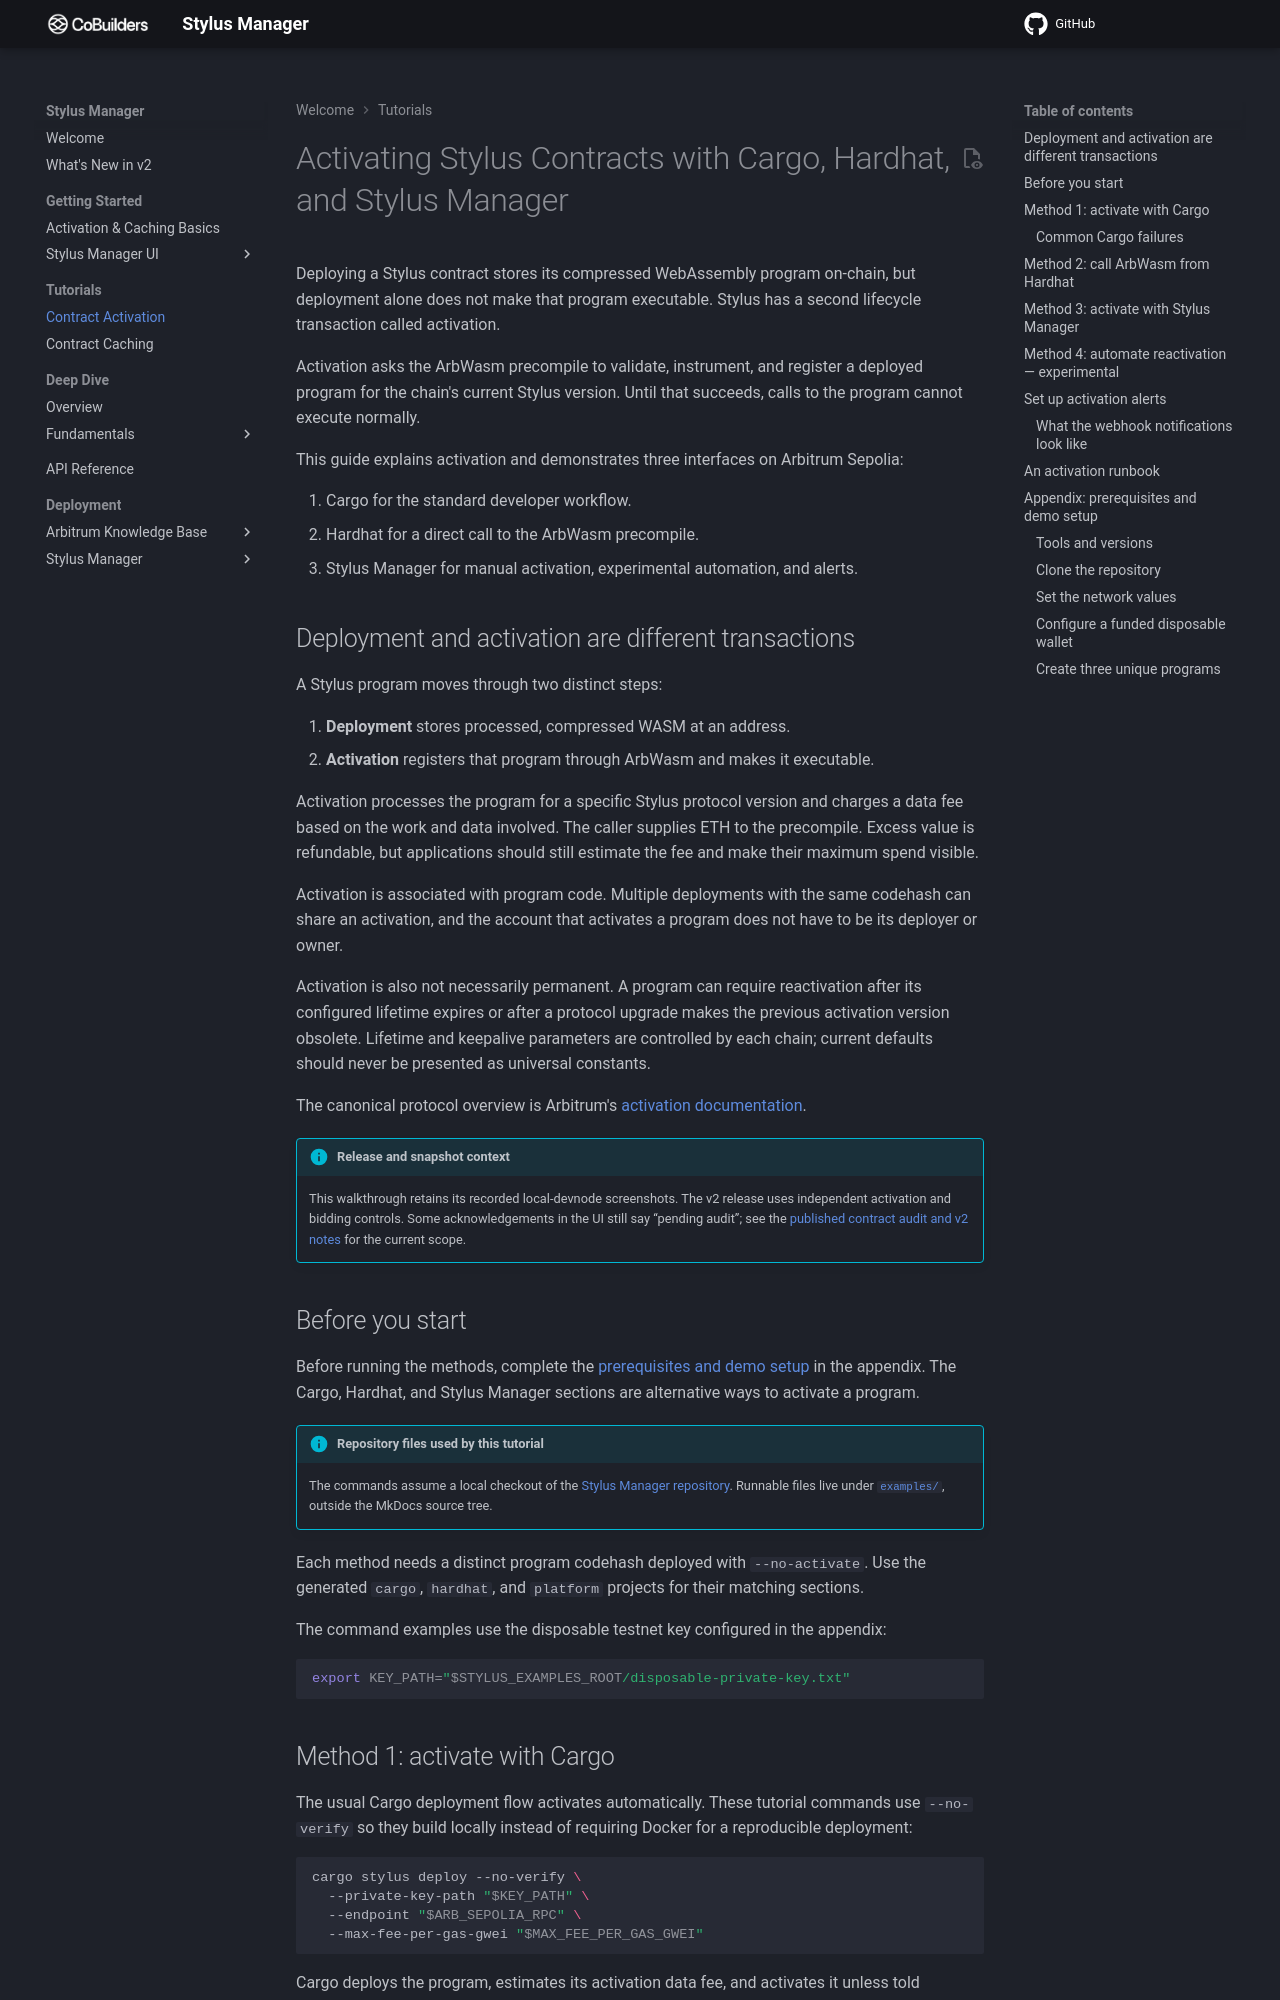

repository: CoBuilders-xyz/stylus-cm-deploy · page: tutorials/activation/index.html · generator: mkdocs

---
title: "Activating Stylus Contracts with Cargo, Hardhat, and Stylus Manager"
description: "Understand Stylus activation, activate a program on Arbitrum Sepolia, and configure experimental reactivation automation and alerts."
slug: "stylus-contract-activation"
tags: ["Arbitrum", "Stylus", "WebAssembly", "Hardhat", "Activation"]
last_verified: "2026-09-03"
---

# Activating Stylus Contracts with Cargo, Hardhat, and Stylus Manager

Deploying a Stylus contract stores its compressed WebAssembly program on-chain, but deployment alone does not make that program executable. Stylus has a second lifecycle transaction called activation.

Activation asks the ArbWasm precompile to validate, instrument, and register a deployed program for the chain's current Stylus version. Until that succeeds, calls to the program cannot execute normally.

This guide explains activation and demonstrates three interfaces on Arbitrum Sepolia:

1. Cargo for the standard developer workflow.
2. Hardhat for a direct call to the ArbWasm precompile.
3. Stylus Manager for manual activation, experimental automation, and alerts.
